Dataset: Defect_Detection_CNN_v_1_0_4 (GitHub, liqingxun0926/Defect-Detection). Classes: defect, no defect.

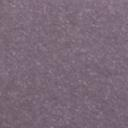
Label: no defect

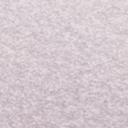
Label: no defect

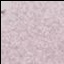
Label: defect

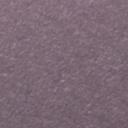
Label: no defect

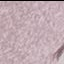
Label: defect

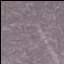
Label: defect
